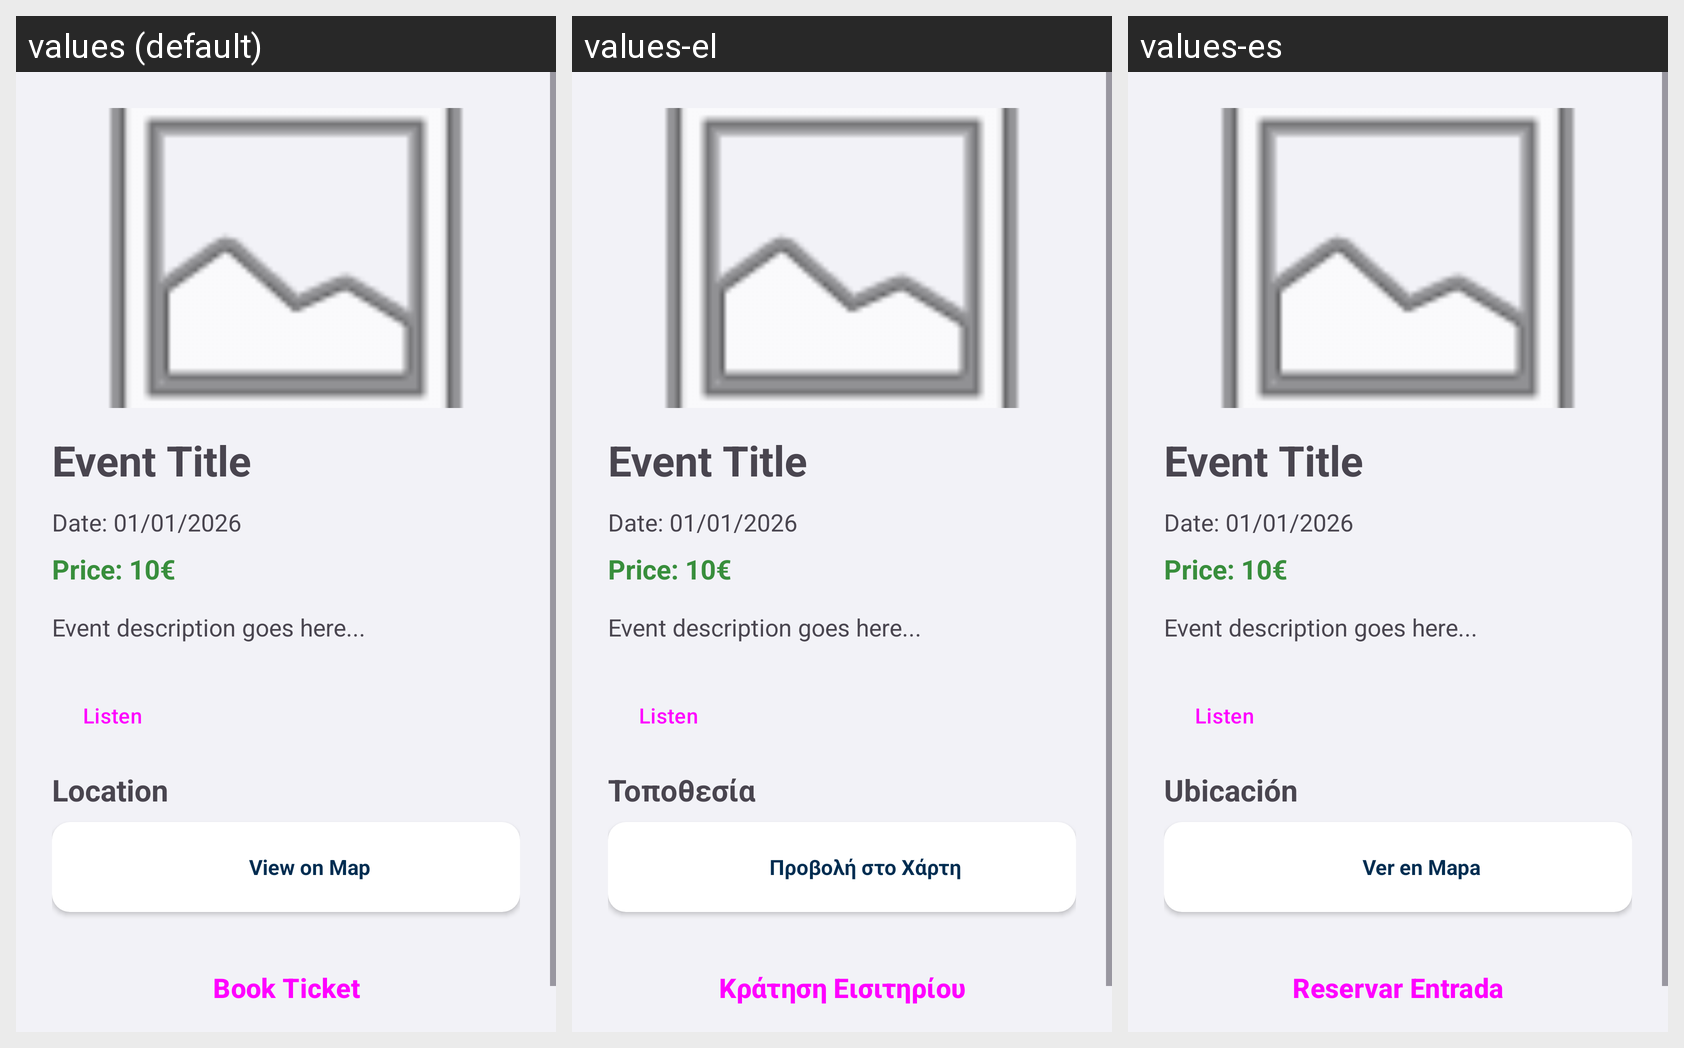

This grid shows one Android layout under several languages. Give, for every string resource on the screen, its name, the default text and each shown locale's text.
Android screen res/layout/event_details.xml rendered under 3 locales, left to right: values (default), values-el, values-es. Device: Nexus 5 (rendered at 1080×1920; each locale shown at half size, 540×960, under a caption strip naming it); theme Theme.UnipiCityVibe.
Strings drawn on this screen, with the default value and each locale's value (text and hints the layout hard-codes, and strings that could not be matched under every locale, appear in the picture but are not listed):

action_listen_desc
  values: Listen
  values-el: Listen
  values-es: Listen

location_label
  values: Location
  values-el: Τοποθεσία
  values-es: Ubicación

view_on_map
  values: View on Map
  values-el: Προβολή στο Χάρτη
  values-es: Ver en Mapa

book_ticket_button
  values: Book Ticket
  values-el: Κράτηση Εισιτηρίου
  values-es: Reservar Entrada
